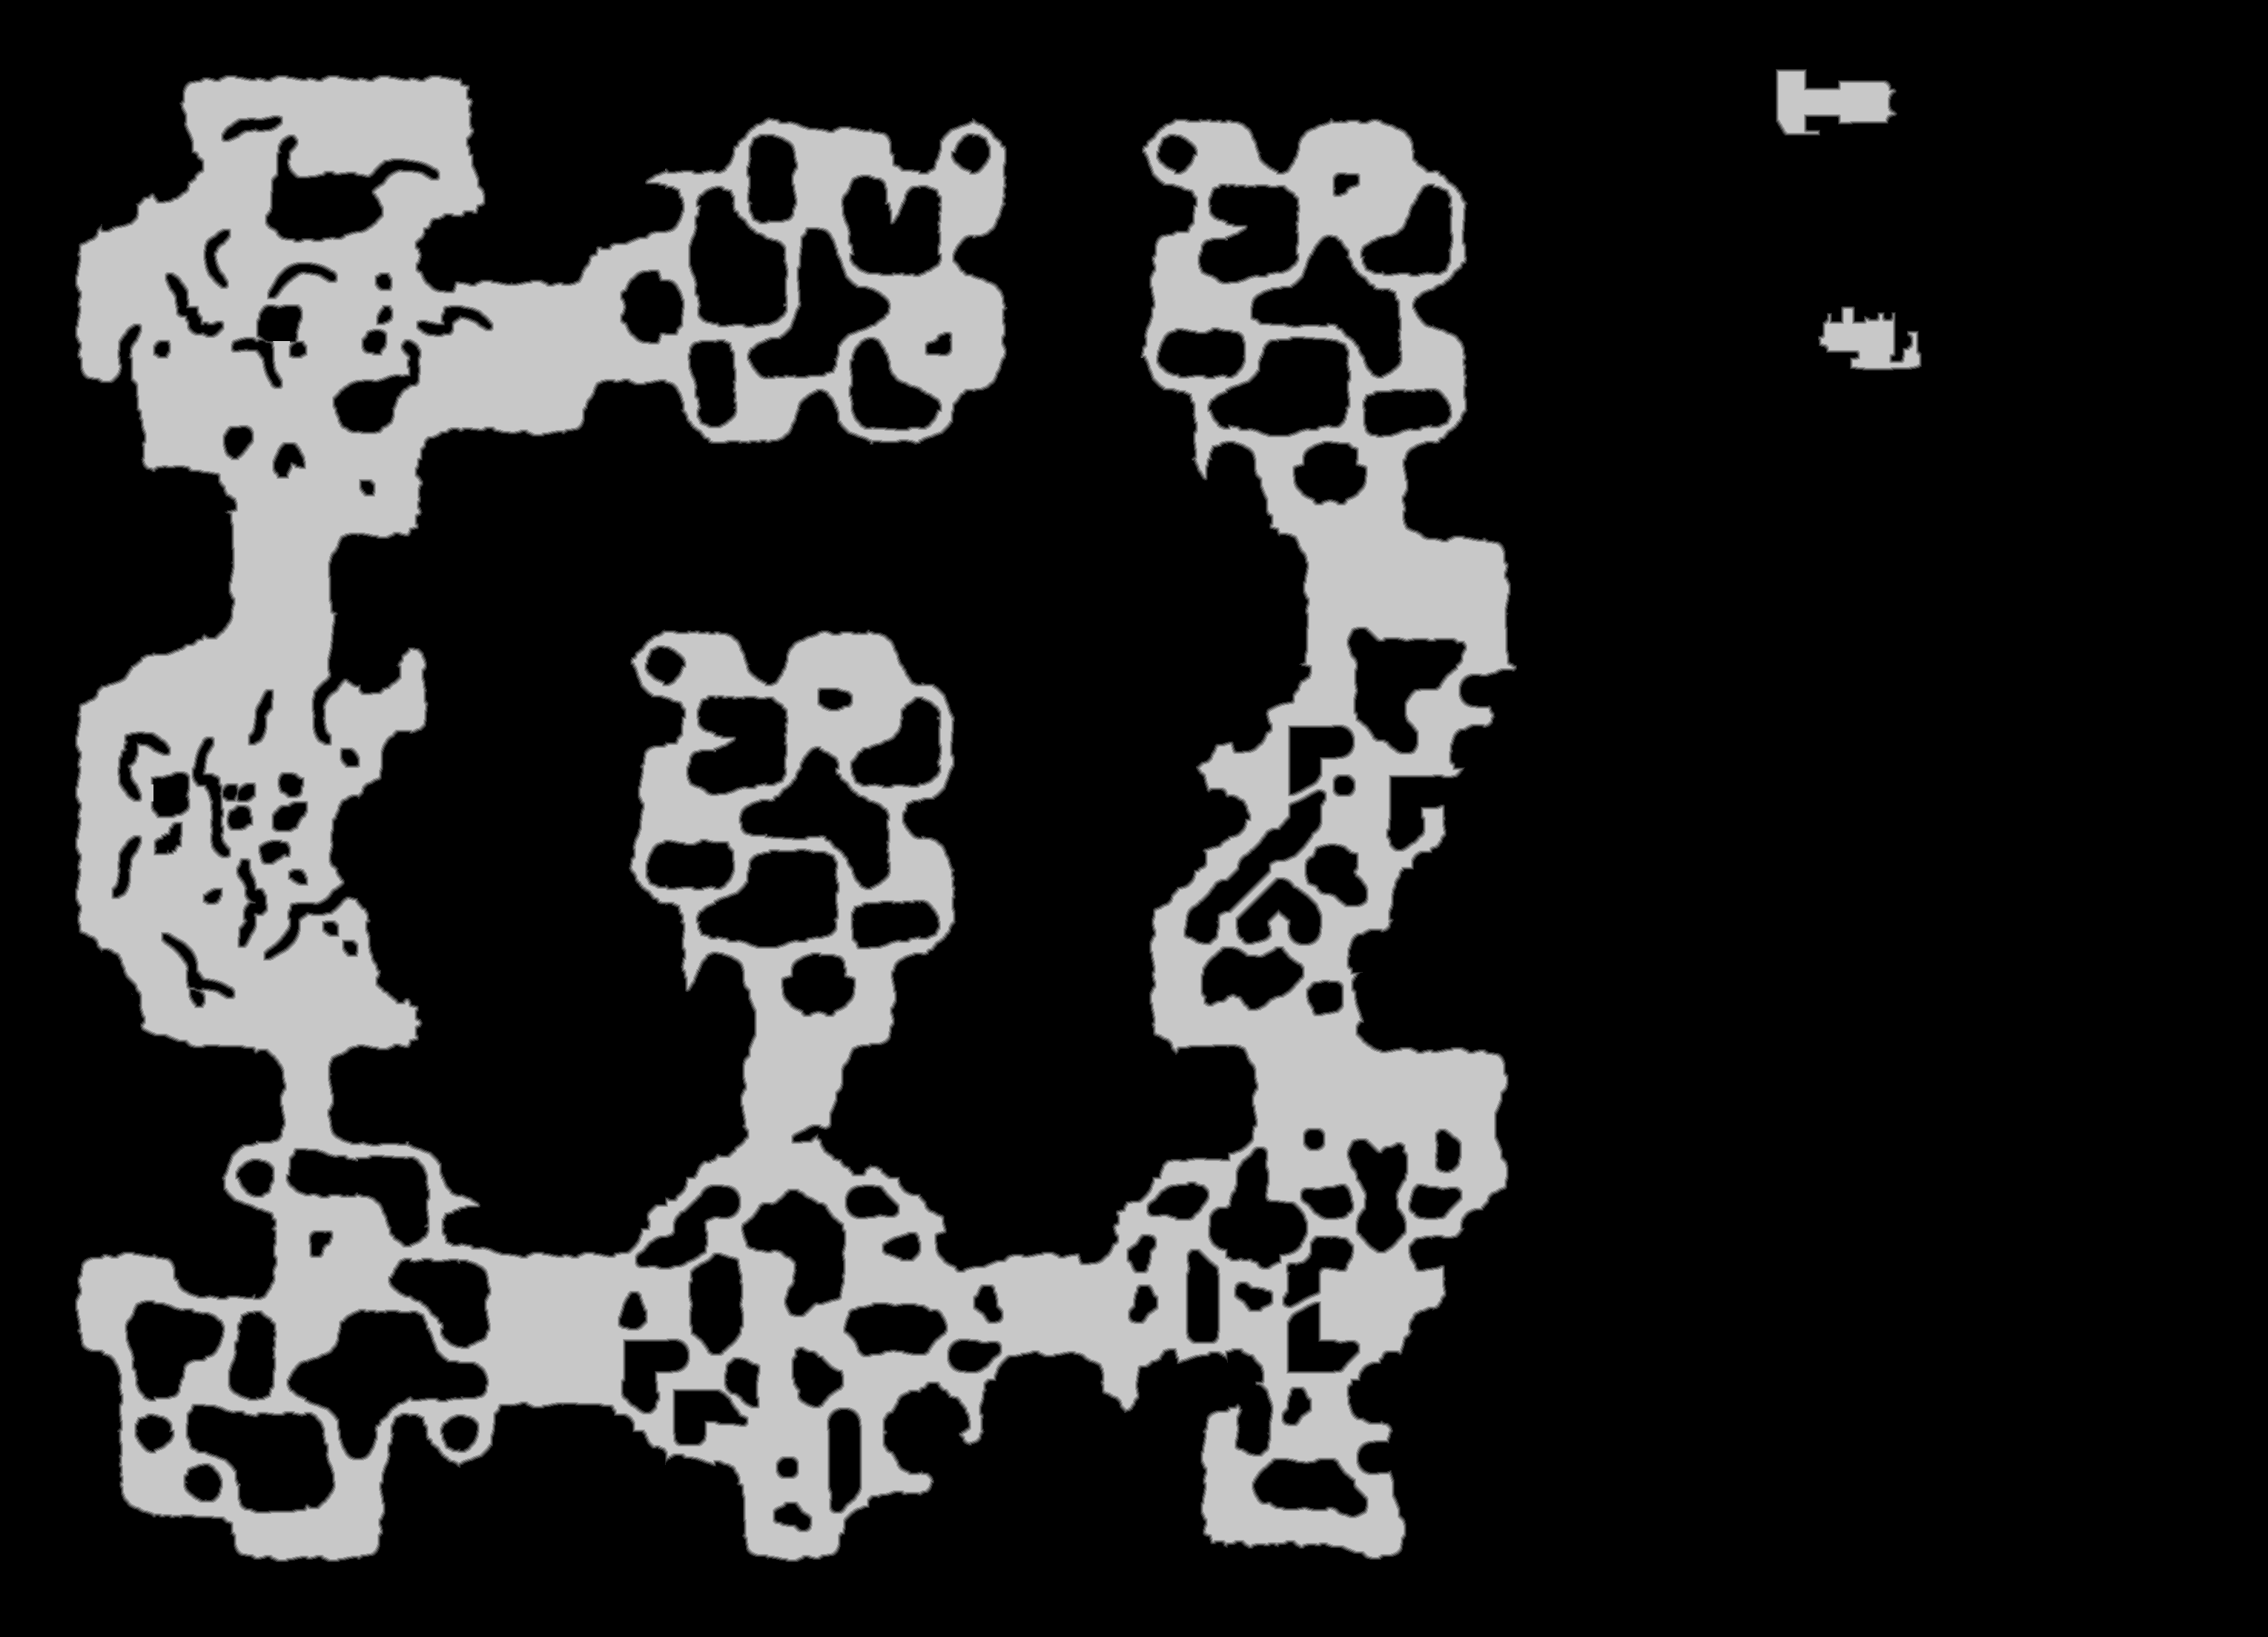

Source data for this figure (header and first rows):
source	tdt_hull melee
truth	truth_25272f75bf0.tsv
width	3059
height	2208
nibble	0	5241838
nibble	1	64994
nibble	2	65561
nibble	3	65770
nibble	4	66145
nibble	5	1249964
